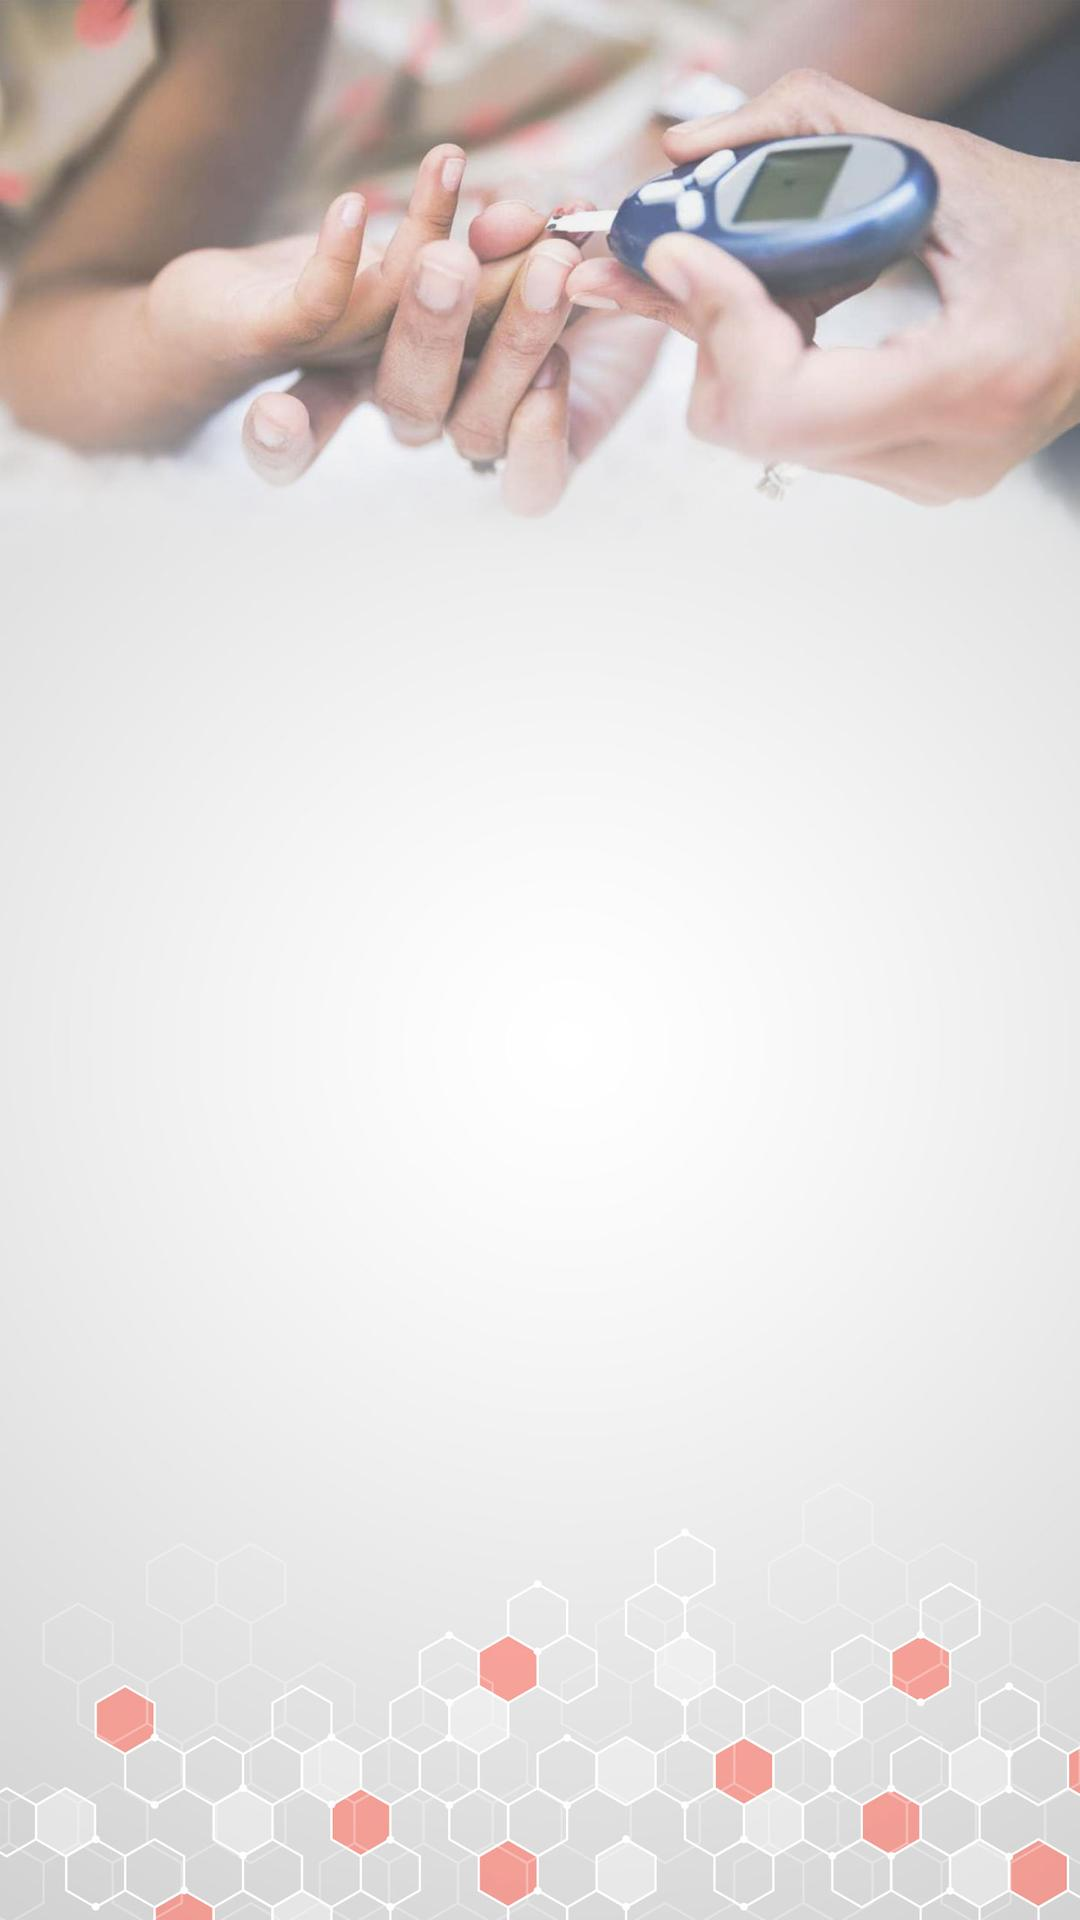

Write the Android layout XML for this screen, with the resource values it uses.
<!-- AndroidManifest.xml: application theme AppTheme -->
<!-- res/layout/content_main.xml -->
<?xml version="1.0" encoding="utf-8"?>
<RelativeLayout xmlns:android="http://schemas.android.com/apk/res/android"
    xmlns:app="http://schemas.android.com/apk/res-auto"
    xmlns:tools="http://schemas.android.com/tools"
    android:layout_width="match_parent"
    android:layout_height="match_parent"
    app:layout_behavior="@string/appbar_scrolling_view_behavior"
    tools:showIn="@layout/app_bar_main">


    <FrameLayout
        android:id="@+id/content_frame"
        android:layout_width="match_parent"
        android:layout_height="match_parent" />

</RelativeLayout>
<!-- res/layout/app_bar_main.xml (included above) -->
<?xml version="1.0" encoding="utf-8"?>
<android.support.design.widget.CoordinatorLayout xmlns:android="http://schemas.android.com/apk/res/android"
    xmlns:app="http://schemas.android.com/apk/res-auto"
    xmlns:tools="http://schemas.android.com/tools"
    android:layout_width="match_parent"
    android:layout_height="match_parent"
    android:fitsSystemWindows="true"
    >

    <android.support.design.widget.AppBarLayout
        android:layout_width="match_parent"
        android:layout_height="wrap_content"
        android:theme="@style/AppTheme.AppBarOverlay">

        <android.support.v7.widget.Toolbar
            android:id="@+id/toolbar"
            android:layout_width="match_parent"
            android:layout_height="?attr/actionBarSize"
            android:background="?attr/colorPrimary"
            app:popupTheme="@style/AppTheme.PopupOverlay" />

    </android.support.design.widget.AppBarLayout>

    <include layout="@layout/content_main" />

</android.support.design.widget.CoordinatorLayout>
<!-- resources referenced by this layout -->
<resources>
  <style name="AppTheme.AppBarOverlay" parent="ThemeOverlay.AppCompat.Dark.ActionBar" />
  <style name="AppTheme.PopupOverlay" parent="ThemeOverlay.AppCompat.Light" />
  <style name="AppTheme" parent="Theme.AppCompat.Light.DarkActionBar">
          
          <item name="android:windowBackground">@drawable/bg</item>
          <item name="colorPrimary">@color/colorPrimary</item>
          <item name="colorPrimaryDark">@color/colorPrimaryDark</item>
          <item name="colorAccent">@color/colorAccent</item>
      </style>
  <!-- drawable bg (drawable) -->
  <?xml version="1.0" encoding="utf-8"?>
  <shape xmlns:android="http://schemas.android.com/apk/res/android"
      android:shape="rectangle">
      <corners android:radius="1000dp" />
      <solid android:color="#fffefb" />
      <stroke
          android:width="3dip"
          android:color="@color/colorPrimary" />
      <padding
          android:bottom="2dp"
          android:left="2dp"
          android:right="2dp"
          android:top="2dp" />
  </shape>
  <color name="colorPrimary">#0a80d1 </color>
  <color name="colorPrimaryDark">#1a73ba</color>
  <color name="colorAccent">#333333</color>
</resources>
